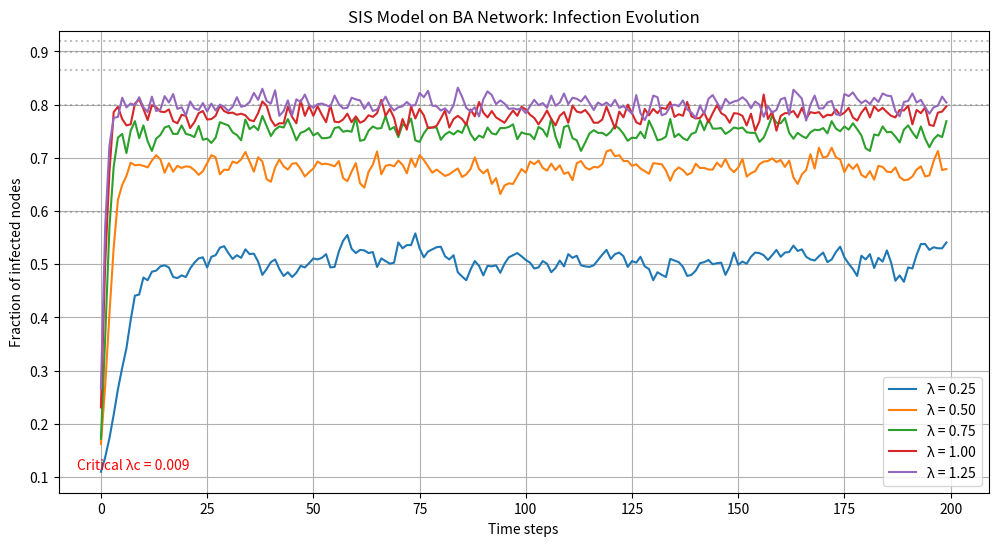

Write the Python code that produced this figure.
import numpy as np
import networkx as nx
import matplotlib.pyplot as plt
from tqdm import tqdm

class SISModelBA:
    def __init__(self, N, m, beta, gamma, initial_infected_fraction=0.1):
        """
        Initialize SIS model on BA graph
        
        Parameters:
        N: int - number of nodes
        m: int - number of edges to attach from new node to existing nodes
        beta: float - infection rate
        gamma: float - recovery rate
        initial_infected_fraction: float - initial fraction of infected nodes
        """
        self.N = N
        self.beta = beta
        self.gamma = gamma
        
        # Create BA graph
        self.G = nx.barabasi_albert_graph(N, m)
        self.avg_degree = np.mean([d for n, d in self.G.degree()])
        self.second_moment = np.mean([d*d for n, d in self.G.degree()])
        
        # Initialize node states (0: Susceptible, 1: Infected)
        initial_infected = int(N * initial_infected_fraction)
        self.states = np.zeros(N)
        infected_nodes = np.random.choice(N, initial_infected, replace=False)
        self.states[infected_nodes] = 1
        
    def step(self):
        """Simulate one time step of the SIS model"""
        new_states = self.states.copy()
        
        # Process each node
        for node in range(self.N):
            if self.states[node] == 1:  # Infected
                # Recovery process
                if np.random.random() < self.gamma:
                    new_states[node] = 0
            else:  # Susceptible
                # Infection process
                neighbors = list(self.G.neighbors(node))
                infected_neighbors = sum(self.states[neighbor] for neighbor in neighbors)
                if infected_neighbors > 0:
                    infection_prob = 1 - (1 - self.beta) ** infected_neighbors
                    if np.random.random() < infection_prob:
                        new_states[node] = 1
        
        self.states = new_states
        return np.mean(self.states)  # Return fraction of infected nodes

    def run_simulation(self, timesteps):
        """Run simulation for specified number of timesteps"""
        infected_fractions = np.zeros(timesteps)
        for t in tqdm(range(timesteps)):
            infected_fractions[t] = self.step()
        return infected_fractions

def analytical_predictions(avg_degree, second_moment, beta, gamma):
    """Calculate analytical predictions for the SIS model on BA network
    
    Parameters:
    avg_degree: float - average degree of the network
    second_moment: float - second moment of degree distribution
    beta: float - infection rate
    gamma: float - recovery rate
    
    Returns:
    threshold: float - epidemic threshold
    equilibrium: float - predicted equilibrium infection rate
    """
    # From lecture slides: λc = ⟨k⟩/⟨k²⟩
    threshold = avg_degree / second_moment
    
    lambda_param = beta / gamma
    
    # Calculate predicted equilibrium state
    if lambda_param > threshold:
        equilibrium = 1 - gamma / (beta * avg_degree)
    else:
        equilibrium = 0
        
    return threshold, equilibrium

def run_comparison(N=1000, m=5, beta_values=None, gamma=0.2, timesteps=200):
    """Run simulations for different beta values and compare with analytical threshold"""
    if beta_values is None:
        beta_values = np.linspace(0.01, 0.5, 5)
    
    # Create figure
    plt.figure(figsize=(12, 6))
    
    # Create model to get network properties
    model = SISModelBA(N=N, m=m, beta=beta_values[0], gamma=gamma)
    
    # Calculate threshold once (it's the same for all beta values)
    threshold, _ = analytical_predictions(model.avg_degree, model.second_moment, 
                                       beta_values[0], gamma)
    
    # Run simulation for each beta value
    for beta in beta_values:
        # Run simulation
        model = SISModelBA(N=N, m=m, beta=beta, gamma=gamma)
        infected_fractions = model.run_simulation(timesteps)
        
        # Calculate predictions
        lambda_param = beta / gamma
        _, equilibrium = analytical_predictions(model.avg_degree, model.second_moment, 
                                             beta, gamma)
        
        # Plot simulation results
        plt.plot(infected_fractions, label=f'λ = {lambda_param:.2f}')
        
        # Plot predicted equilibrium
        plt.axhline(y=equilibrium, color='gray', linestyle=':', alpha=0.5)
    
    # Calculate and display critical lambda
    threshold_lambda = threshold * gamma
    plt.text(0.02, 0.05, f'Critical λc = {threshold_lambda:.3f}', 
             transform=plt.gca().transAxes, color='red')
    
    plt.xlabel('Time steps')
    plt.ylabel('Fraction of infected nodes')
    plt.title('SIS Model on BA Network: Infection Evolution')
    plt.legend()
    plt.grid(True)
    plt.show()

# Run the simulation
if __name__ == "__main__":
    # Parameters
    N = 1000  # Number of nodes
    m = 5     # Number of edges for preferential attachment
    gamma = 0.2  # Recovery rate
    beta_values = np.array([0.05, 0.1, 0.15, 0.2, 0.25])  # Infection rates
    
    run_comparison(N=N, m=m, beta_values=beta_values, gamma=gamma)


# From chat help:
# The mean-field theory used for analytical predictions (i∞ = 1 - γ/(β⟨k⟩)) makes strong assumptions:

# Infinite network size
# Perfect mixing
# Homogeneous contact rates
# No dynamical correlations

# BA Network Reality:
# BA networks violate several of these assumptions:

# We have finite size (N=1000)
# Contact patterns are highly heterogeneous (some nodes are hubs)
# Strong local clustering effects
# The degree distribution follows a power law


# Scale-Free Nature Impact:
# The very low critical threshold (λc = 0.009) is correct and is a key feature of BA networks
# This explains why infection persists even with low transmission rates
# But the actual equilibrium values differ from theory because the mean-field approximation doesn't capture the network's hierarchical structure
